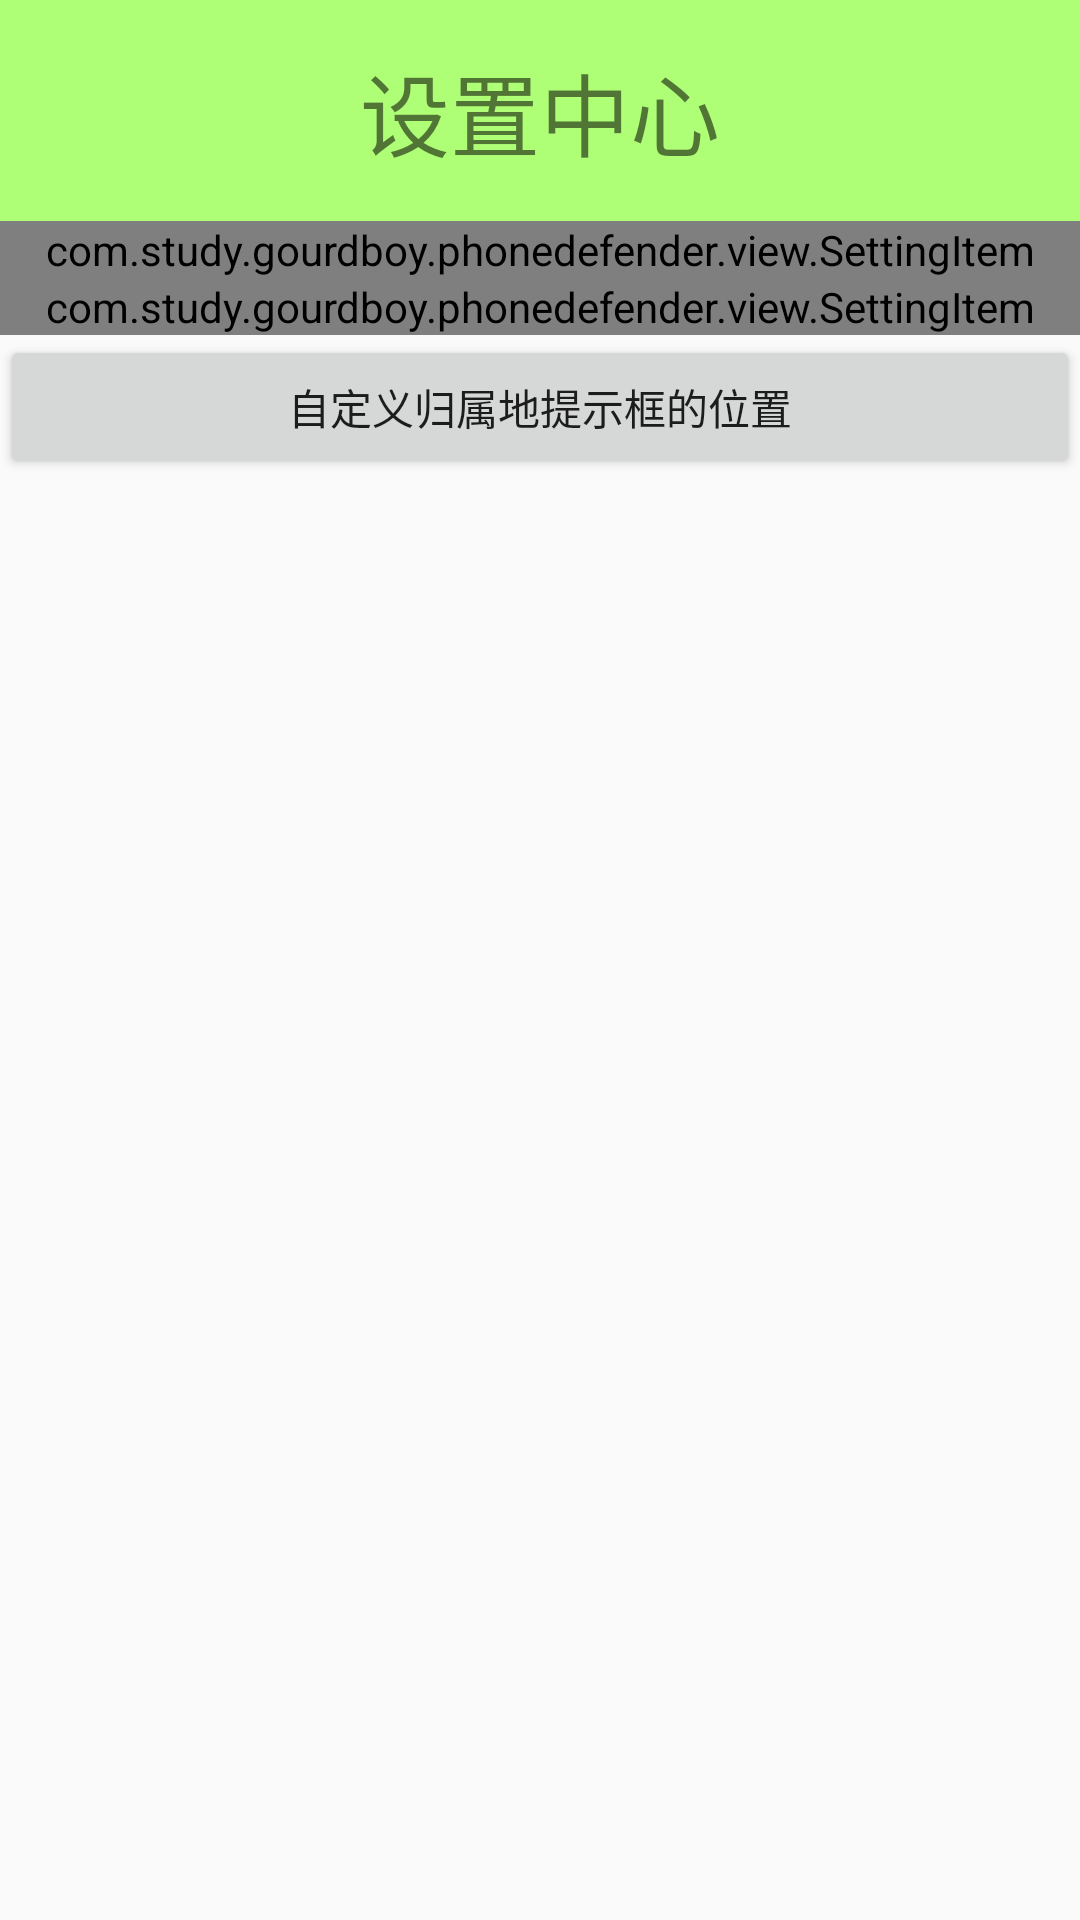

Layout XML and referenced resources for this Android screen:
<!-- AndroidManifest.xml: application theme AppTheme -->
<!-- res/layout/activity_setting.xml -->
<?xml version="1.0" encoding="utf-8"?>
<LinearLayout
    xmlns:android="http://schemas.android.com/apk/res/android"
    xmlns:tools="http://schemas.android.com/tools"
    xmlns:settingitem="http://schemas.android.com/apk/res-auto"
    android:layout_width="match_parent"
    android:layout_height="match_parent"
    android:orientation="vertical"
    tools:context="com.study.gourdboy.phonedefender.activities.SettingActivity">
    <TextView
        style="@style/myPageTitle"
        android:text="设置中心"/>
    <com.study.gourdboy.phonedefender.view.SettingItem
        android:layout_width="match_parent"
        android:layout_height="wrap_content"
        android:id="@+id/si_setting_update"
        settingitem:itemtitle="自动更新"
        settingitem:onstring="自动更新开启"
        settingitem:offstring="自动更新关闭"
        settingitem:sp_keyname="autoupdate"
        ></com.study.gourdboy.phonedefender.view.SettingItem>
    <com.study.gourdboy.phonedefender.view.SettingItem
        android:layout_width="match_parent"
        android:layout_height="wrap_content"
        android:id="@+id/si_setting_showlocation"
        settingitem:itemtitle="显示归属地"
        settingitem:onstring="显示归属地开启"
        settingitem:offstring="显示归属地关闭"
        settingitem:sp_keyname="showloaction"
        ></com.study.gourdboy.phonedefender.view.SettingItem>
    <Button
        android:layout_width="match_parent"
        android:layout_height="wrap_content"
        android:onClick="settoastlocation"
        android:text="自定义归属地提示框的位置"/>
</LinearLayout>
<!-- resources referenced by this layout -->
<resources>
  <style name="myPageTitle">
          <item name="android:layout_width">match_parent</item>
          <item name="android:layout_height">wrap_content</item>
          <item name="android:gravity">center</item>
          <item name="android:textSize">30sp</item>
          <item name="android:padding">15dp</item>
          <item name="android:background">#AEFF75</item>
      </style>
  <style name="AppTheme" parent="Theme.AppCompat.Light.DarkActionBar">
          
          <item name="colorPrimary">@color/colorPrimary</item>
          <item name="colorPrimaryDark">@color/colorPrimaryDark</item>
          <item name="colorAccent">@color/colorAccent</item>
      </style>
  <!-- not gathered from this repository: default colours our renderer supplied (Android Studio template values) -->
  <color name="colorPrimary">#FF6200EE</color>
  <color name="colorPrimaryDark">#FF3700B3</color>
  <color name="colorAccent">#FF03DAC5</color>
</resources>
